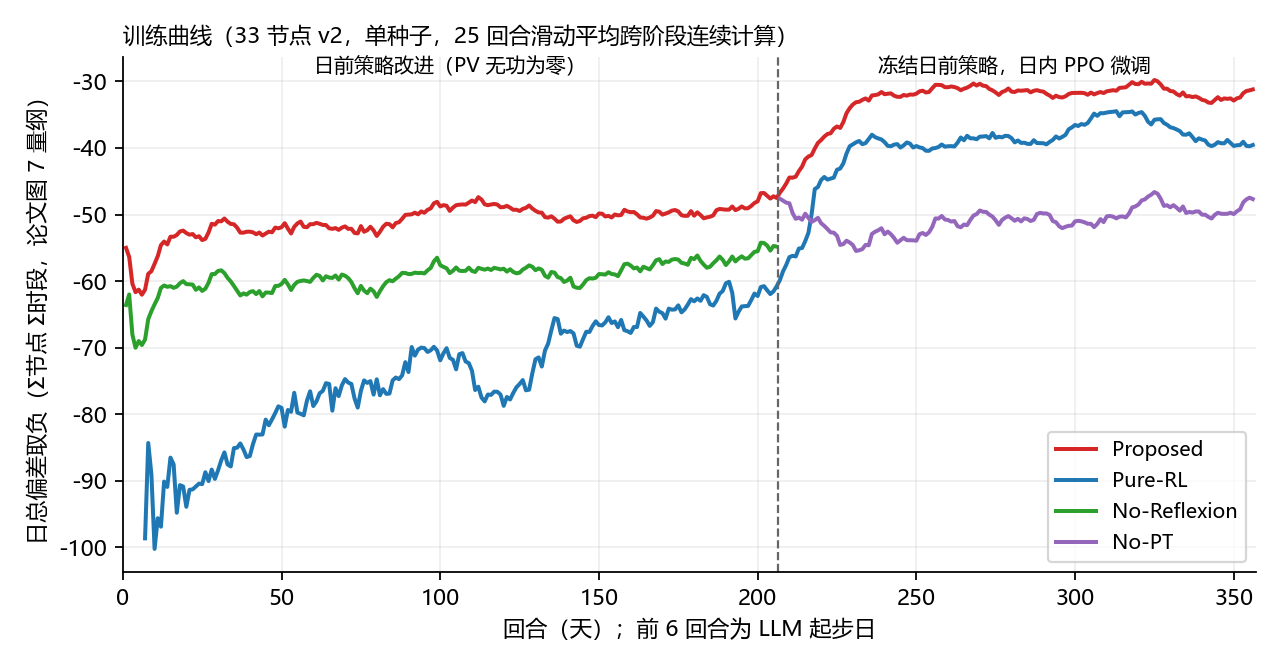

The data file committed next to this chart (first rows):
method, episode, date, daily_reward_eq11, paper_scale, moving_average_25, original_daily_reward, improvement_vs_original_paper_scale, improvement_moving_average_25
Proposed, 1, 2013-06-04, -1.667, -55, -55, -1.927, 8.596, 8.596
Proposed, 2, 2013-04-02, -1.749, -57.73, -56.36, -1.914, 5.42, 7.008
Proposed, 3, 2013-01-23, -2.073, -68.42, -60.38, -2.768, 22.94, 12.32
Proposed, 4, 2013-12-04, -1.985, -65.5, -61.66, -2.593, 20.06, 14.25
Proposed, 5, 2013-09-09, -1.811, -59.77, -61.28, -2.128, 10.46, 13.49
Proposed, 6, 2013-09-20, -1.995, -65.85, -62.04, -2.2, 6.739, 12.37
Proposed, 7, 2013-04-04, -1.719, -56.72, -61.28, -1.969, 8.267, 11.78
Proposed, 8, 2013-08-18, -1.281, -42.28, -58.91, -1.626, 11.39, 11.73
Proposed, 9, 2013-02-02, -1.676, -55.3, -58.51, -1.917, 7.967, 11.32
Proposed, 10, 2013-12-23, -1.438, -47.46, -57.4, -2.125, 22.67, 12.45
Proposed, 11, 2013-06-23, -1.357, -44.77, -56.25, -1.627, 8.93, 12.13
Proposed, 12, 2013-06-09, -1.102, -36.36, -54.6, -1.335, 7.696, 11.76
Proposed, 13, 2013-05-24, -1.444, -47.64, -54.06, -1.688, 8.059, 11.48
Proposed, 14, 2013-02-20, -1.823, -60.17, -54.5, -2.197, 12.32, 11.54
Proposed, 15, 2013-05-04, -1.123, -37.06, -53.33, -1.415, 9.628, 11.41
Proposed, 16, 2013-09-17, -1.619, -53.43, -53.34, -1.999, 12.55, 11.48
Proposed, 17, 2013-10-19, -1.479, -48.8, -53.07, -2.322, 27.83, 12.44
Proposed, 18, 2013-12-24, -1.317, -43.46, -52.54, -2.084, 25.32, 13.16
Proposed, 19, 2013-05-23, -1.521, -50.2, -52.42, -1.922, 13.25, 13.16
Proposed, 20, 2013-01-03, -1.814, -59.85, -52.79, -2.427, 20.24, 13.52
Proposed, 21, 2013-10-16, -1.754, -57.87, -53.03, -2.096, 11.3, 13.41
Proposed, 22, 2013-10-07, -1.542, -50.88, -52.93, -2.193, 21.5, 13.78
Proposed, 23, 2013-02-22, -1.944, -64.16, -53.42, -2.161, 7.145, 13.49
Proposed, 24, 2013-05-22, -1.502, -49.56, -53.26, -1.882, 12.54, 13.45
Proposed, 25, 2013-09-05, -2.055, -67.81, -53.84, -2.274, 7.217, 13.2
Proposed, 26, 2013-06-07, -1.522, -50.21, -53.65, -1.791, 8.889, 13.21
Proposed, 27, 2013-06-02, -1.029, -33.94, -52.7, -1.201, 5.706, 13.22
Proposed, 28, 2013-03-17, -1.082, -35.72, -51.39, -1.36, 9.151, 12.67
Proposed, 29, 2013-01-16, -2.082, -68.71, -51.52, -2.779, 22.99, 12.79
Proposed, 30, 2013-08-22, -1.4, -46.2, -50.98, -1.746, 11.41, 12.83
Proposed, 31, 2013-01-24, -2.031, -67.02, -51.02, -2.728, 23.01, 13.48
Proposed, 32, 2013-03-23, -1.397, -46.09, -50.6, -1.811, 13.67, 13.69
Proposed, 33, 2013-09-18, -1.647, -54.34, -51.08, -1.995, 11.49, 13.7
Proposed, 34, 2013-01-17, -1.93, -63.69, -51.42, -2.577, 21.36, 14.23
Proposed, 35, 2013-08-20, -1.474, -48.64, -51.46, -1.795, 10.61, 13.75
Proposed, 36, 2013-02-05, -1.747, -57.64, -51.98, -2.575, 27.34, 14.49
Proposed, 37, 2013-11-01, -1.662, -54.84, -52.72, -2.186, 17.29, 14.87
Proposed, 38, 2013-08-23, -1.449, -47.83, -52.73, -1.791, 11.28, 15
Proposed, 39, 2013-07-06, -1.717, -56.66, -52.59, -2.034, 10.46, 14.93
Proposed, 40, 2013-03-24, -1.119, -36.91, -52.58, -1.43, 10.29, 14.95
Proposed, 41, 2013-11-18, -1.691, -55.8, -52.67, -2.048, 11.8, 14.92
Proposed, 42, 2013-03-21, -1.696, -55.96, -52.96, -2.043, 11.47, 14.27
Proposed, 43, 2013-04-07, -1.122, -37.03, -52.7, -1.461, 11.19, 13.7
Proposed, 44, 2013-01-25, -1.869, -61.67, -53.16, -2.778, 30.02, 14.37
Proposed, 45, 2013-04-09, -1.583, -52.25, -52.86, -1.976, 12.95, 14.08
Proposed, 46, 2013-11-09, -1.54, -50.82, -52.58, -1.95, 13.52, 14.17
Proposed, 47, 2013-11-06, -1.609, -53.11, -52.67, -2.421, 26.8, 14.38
Proposed, 48, 2013-10-20, -1.411, -46.58, -51.96, -1.788, 12.42, 14.6
Proposed, 49, 2013-05-21, -1.583, -52.22, -52.07, -1.871, 9.528, 14.47
Proposed, 50, 2013-07-09, -1.939, -64, -51.92, -2.141, 6.65, 14.45
Proposed, 51, 2013-12-25, -1.057, -34.87, -51.3, -1.422, 12.04, 14.58
Proposed, 52, 2013-05-08, -1.639, -54.09, -52.11, -1.788, 4.925, 14.55
Proposed, 53, 2013-04-03, -1.643, -54.21, -52.85, -1.905, 8.665, 14.53
Proposed, 54, 2013-12-22, -1.321, -43.6, -51.84, -2.014, 22.84, 14.52
Proposed, 55, 2013-05-19, -1.016, -33.52, -51.34, -1.48, 15.31, 14.68
Proposed, 56, 2013-01-18, -1.822, -60.13, -51.06, -2.455, 20.9, 14.59
Proposed, 57, 2013-09-19, -1.997, -65.9, -51.85, -2.24, 8.025, 14.37
Proposed, 58, 2013-06-06, -1.687, -55.68, -51.91, -1.986, 9.864, 14.3
Proposed, 59, 2013-03-20, -1.589, -52.43, -51.46, -1.926, 11.13, 13.89
Proposed, 60, 2013-12-20, -1.469, -48.47, -51.45, -2.266, 26.29, 14.52
... 1,002 more rows
